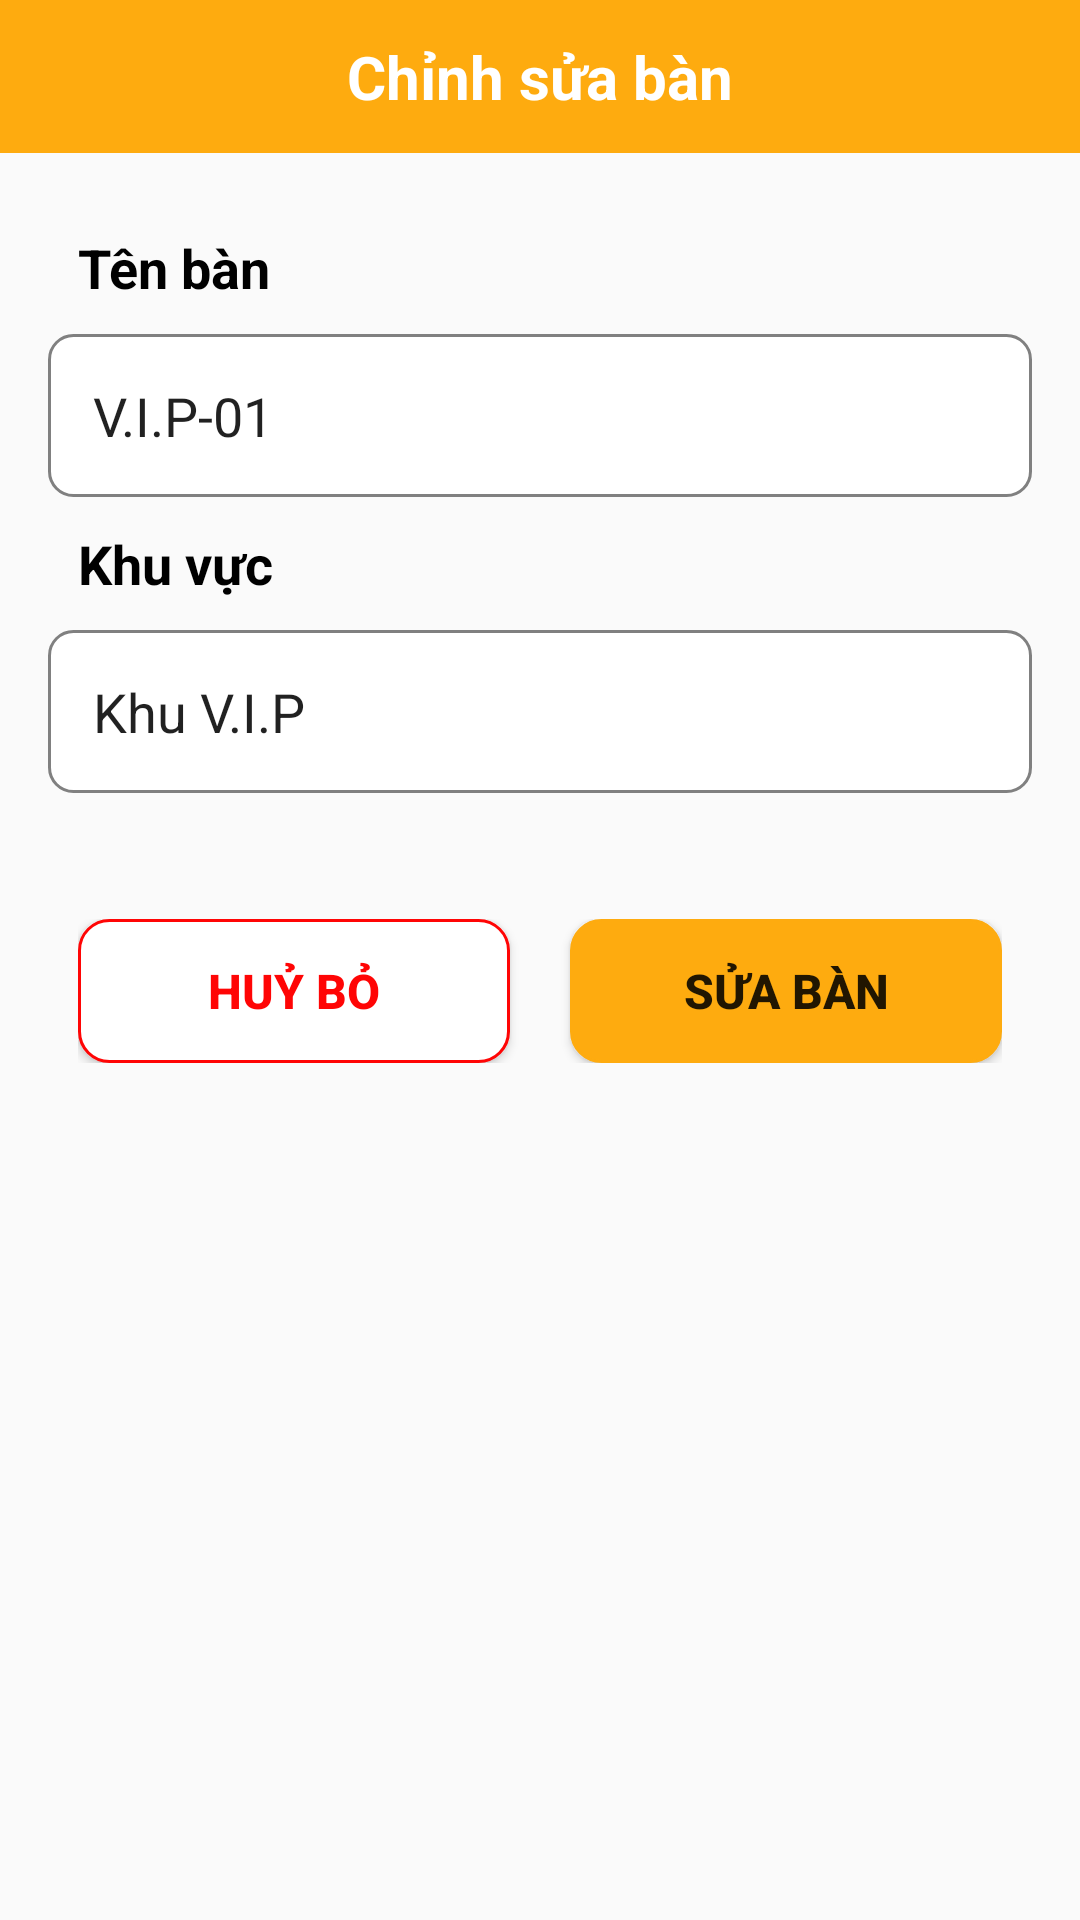

The Android layout XML behind this screen, and the referenced resources:
<!-- AndroidManifest.xml: application theme Theme.BeanyDrinks -->
<!-- res/layout/layout_dialog_suaban.xml -->
<?xml version="1.0" encoding="utf-8"?>
<LinearLayout xmlns:android="http://schemas.android.com/apk/res/android"
    android:layout_width="match_parent"
    android:layout_height="wrap_content"
    xmlns:app="http://schemas.android.com/apk/res-auto"
    android:orientation="vertical"
    android:background="@drawable/bg_white_corner_16dp"
    android:layout_margin="16dp">

    <TextView
        android:layout_width="match_parent"
        android:layout_height="wrap_content"
        android:padding="12dp"
        android:textColor="@color/white"
        android:textSize="20sp"
        android:textStyle="bold"
        android:gravity="center"
        android:background="@drawable/bg_yellow_corner_16dp_tl_tr"
        android:text="Chỉnh sửa bàn"/>

    <LinearLayout
        android:layout_width="match_parent"
        android:layout_height="wrap_content"
        android:padding="16dp"
        android:orientation="vertical">

        <TextView
            android:layout_width="match_parent"
            android:layout_height="wrap_content"
            android:text="Tên bàn"
            android:textColor="@color/black"
            android:textSize="18sp"
            android:padding="10dp"
            android:textStyle="bold"
            android:gravity="start"/>

        <EditText
            android:id="@+id/edit_table_name"
            android:layout_width="match_parent"
            android:layout_height="wrap_content"
            android:background="@drawable/custom_input"
            android:text="V.I.P-01"
            android:textSize="18dp"
            android:padding="15dp"/>

        <TextView
            android:layout_width="match_parent"
            android:layout_height="wrap_content"
            android:text="Khu vực"
            android:textColor="@color/black"
            android:textSize="18sp"
            android:padding="10dp"
            android:textStyle="bold"
            android:gravity="start"/>

        <EditText
            android:id="@+id/edit_area"
            android:layout_width="match_parent"
            android:layout_height="wrap_content"
            android:background="@drawable/custom_input"
            android:text="Khu V.I.P"
            android:textSize="18dp"
            android:padding="15dp"/>

        <LinearLayout
            android:layout_width="match_parent"
            android:layout_height="wrap_content"
            android:orientation="horizontal"
            android:layout_marginTop="32dp"
            android:padding="10dp">

            <Button
                android:id="@+id/button_huy"
                android:layout_width="0dp"
                android:layout_height="wrap_content"
                android:layout_weight="1"
                app:backgroundTint="@null"
                android:background="@drawable/button_viendo"
                android:text="HUỶ BỎ"
                android:layout_marginRight="10dp"
                android:textSize="16sp"
                android:textColor="@color/red"
                android:textStyle="bold" />

            <Button
                android:id="@+id/button_sua"
                android:layout_width="0dp"
                android:layout_height="wrap_content"
                android:layout_weight="1"
                android:layout_marginLeft="10dp"
                app:backgroundTint="@null"
                android:background="@drawable/button_nencam"
                android:text="SỬA BÀN"
                android:textSize="16sp"
                android:textStyle="bold"/>
        </LinearLayout>
    </LinearLayout>
</LinearLayout>
<!-- resources referenced by this layout -->
<resources>
  <color name="black">#FF000000</color>
  <color name="red">#FF0505</color>
  <color name="white">#FFFFFFFF</color>
  <!-- drawable bg_yellow_corner_16dp_tl_tr (drawable) -->
  <?xml version="1.0" encoding="utf-8"?>
  <shape xmlns:android="http://schemas.android.com/apk/res/android">
      <solid android:color="#FEAB0F"/>
  </shape>
  <!-- drawable button_nencam (drawable) -->
  <?xml version="1.0" encoding="utf-8"?>
  <shape android:shape="rectangle" xmlns:android="http://schemas.android.com/apk/res/android">
      <solid android:color="@color/orange"/>
      <corners android:radius="10dp"/>
      <stroke android:color="@color/orange" android:width="1dp"/>
  </shape>
  <!-- drawable button_viendo (drawable) -->
  <?xml version="1.0" encoding="utf-8"?>
  <shape android:shape="rectangle" xmlns:android="http://schemas.android.com/apk/res/android">
      <solid android:color="@color/white"/>
      <corners android:radius="10dp"/>
      <stroke android:color="@color/red" android:width="1dp"/>
  </shape>
  <!-- drawable custom_input (drawable) -->
  <?xml version="1.0" encoding="utf-8"?>
  <shape android:shape="rectangle" xmlns:android="http://schemas.android.com/apk/res/android">
      <stroke android:width="1dp" android:color="@color/gray"/>
      <corners android:radius="8dp"/>
      <solid android:color="@color/white"/>
      <size android:width="200dp" android:height="50dp"/>
  </shape>
  <style name="Theme.BeanyDrinks" parent="Base.Theme.BeanyDrinks" />
  <color name="orange">#FEAB0F</color>
  <color name="gray">#808080</color>
  <style name="Base.Theme.BeanyDrinks" parent="Theme.AppCompat.Light.NoActionBar">
          
          
      </style>
</resources>
